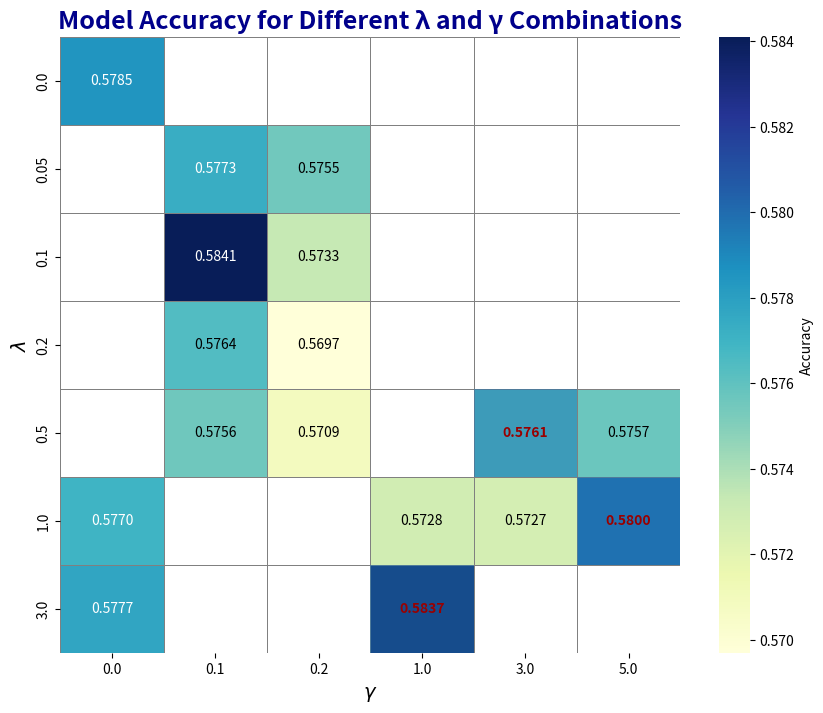

Write Python code to recreate this figure.
import numpy as np
import matplotlib.pyplot as plt
import seaborn as sns
import pandas as pd

#  λ 和 γ 
lambda_values = [0, 0.05, 0.1, 0.2, 0.5, 1, 3]
gamma_values = [0, 0.1, 0.2, 1, 3, 5]

#load data
data = {
    (0, 0): 0.5785, (0.05, 0.1): 0.5773, (0.05, 0.2): 0.5755,
    (0.1, 0.1): 0.5841, (0.1, 0.2): 0.5733, (0.2, 0.1): 0.5764,
    (0.2, 0.2): 0.5697, (0.5, 0.1): 0.5756, (0.5, 0.2): 0.5709,
    (0.5, 3): 0.5761, (0.5, 5): 0.5757, (1, 0): 0.577, 
    (1, 1): 0.5728, (1, 3): 0.5727, (1, 5): 0.58,
    (3, 0): 0.5777, (3, 1): 0.5837
}

#create DataFrame 
df = pd.DataFrame(index=lambda_values, columns=gamma_values)
for (lam, gam), acc in data.items():
    df.at[lam, gam] = acc


df = df.astype(float)


plt.figure(figsize=(10, 8))


cmap = sns.color_palette("YlGnBu", as_cmap=True)


heatmap = sns.heatmap(df, annot=False, cmap=cmap, cbar_kws={'label': 'Accuracy'}, 
                       fmt=".4f", linewidths=0.5, linecolor='gray', 
                       vmin=df.min().min(), vmax=df.max().max(), mask=df.isnull())


highlight_positions = {(3.0, 1.0), (0.5, 3.0), (1.0, 5.0)}
white_positions = {(0.1,0.1),(1.0,0.0),(3.0,0.0),(3.0,1.0),(1.0,5.0),(0.0,0.0),(0.05,0.1)}

for lam in lambda_values:
    for gam in gamma_values:
        x_idx = gamma_values.index(gam) + 0.5  # +0.5 centerize
        y_idx = lambda_values.index(lam) + 0.5 
        if(lam, gam) not in highlight_positions and not pd.isna(df.at[lam, gam]) and (lam, gam) not in white_positions:  # process only the normal area
            # display the value
                heatmap.text(x=x_idx, y=y_idx, s=f"{df.at[lam, gam]:.4f}", 
                          color='black', fontsize=10, ha='center', va='center')
        elif (lam, gam) not in highlight_positions:
            heatmap.text(x=x_idx, y=y_idx, s=f"{df.at[lam, gam]:.4f}",
                          color='white', fontsize=10, ha='center', va='center')
        

# highlight area 
for (lam, gam) in highlight_positions:
    x_idx = gamma_values.index(gam) + 0.5  
    y_idx = lambda_values.index(lam) + 0.5  
    
    # change the highlight area color
    heatmap.add_patch(plt.Rectangle((x_idx-0.5, y_idx-0.5), 1, 1, fill=True,alpha=0.5))

    heatmap.text(x=x_idx, y=y_idx, s=f"{df.at[lam, gam]:.4f}", 
                  color='#990000', fontsize=10, weight='bold', ha='center', va='center')

#set labels
plt.xlabel(r'$\gamma$', fontsize=14)
plt.ylabel(r'$\lambda$', fontsize=14)
plt.title("Model Accuracy for Different λ and γ Combinations", fontsize=18, weight='bold', color="darkblue")

# show
plt.show()




